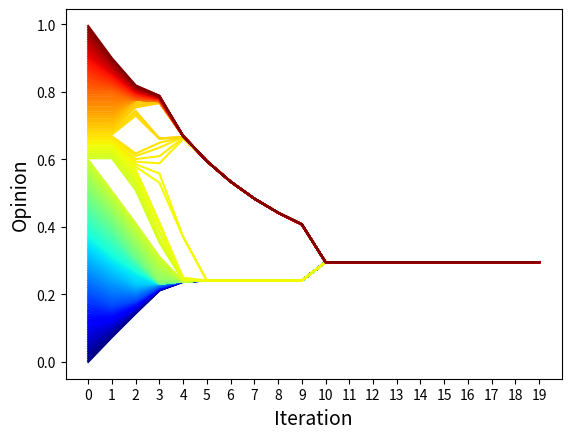

The matplotlib source for this figure:


import numpy as np
import matplotlib.pyplot as plt
import matplotlib.pylab as pl
import scipy.stats as stats
from scipy.stats import truncnorm


def get_startOpinions_1D(N, dist):
    '''
    
    Returns a list of N random numbers. Potentially include other distributions?
    
    '''
    opinions = []
    
    if dist == "uniform_rand":
        opinions = np.random.rand(N)
    elif dist == "uniform_even":
        opinions = np.linspace(0, 1, N)
    elif dist == "normal_rand":
        mean = 0.5
        std_dev = 0.25
        random_numbers = np.random.normal(mean, std_dev, size=100)
        opinions=np.clip(random_numbers, 0, 1)
    #elif dist == "normal_even":
        
    
    
    return list(opinions)

def calc_neighbours(opinions_list, confidence):
    '''
    
    returns a matrix representing neighbours. 1 represents a neighbour (opinion is within confidence distance), 0 represents not a neighbout (too far away).
    
    each row of the matrix represent the neighbours for each "member" in the opinions
    ie row 5 represents the neighbours for the 5th opinion in opinions_list
    
    
    '''
    neighbor_mat = []
    
    for opinion in opinions_list:
        
        
        
        abs_differences = np.absolute(opinions_list - opinion)
        neighbor_mat.append((abs_differences <= confidence)*1)
        
        
        
    return neighbor_mat

def average_surrounding_opinions(opinions, neighbours):
    
    
    '''
    finds the average of the neighbouring opinions 
    '''
    averages = []
    
    for n in neighbours:
        
        averages.append(np.average(n*opinions, weights = n))
        
    return list(averages)

def average_surrounding_opinions_weighted(opinions, neighbours, agentweights):
    
    
    '''
    finds the average of the neighbouring opinions 
    '''
    averages = []
    
    
    for n in neighbours:
        
        
        averages.append(np.average(n*opinions, weights = n*agentweights)) #doesnt work yet
        
    return list(averages)





def check_convergence_ongoing(model_t1, model_t2, convergence_val):
    '''
    Checks if there is "change" in the model between model_t1 and model_t2
    '''
    
    if sum([abs(a-b) for a, b in zip(model_t1, model_t2)]) < convergence_val:
        return True
    else:
        return False

def calc_howmanyconcensuses(model, tolerance = 0.00001):
    
    finaliterance = model[-1]
    
    
    
    
    return 3




def run_model_0(starting_opinions, num_repetitions, confidence, until_convergence = False, convergence_val = 0.0001):
    
    model = [starting_opinions]
    
    for i in range(1, num_repetitions):
        neighbours = calc_neighbours(model[i-1], confidence)
        model.append(average_surrounding_opinions(model[i-1], neighbours))
        if until_convergence == True:
            if check_convergence_ongoing(model[i], model[i-1], convergence_val) == True:
                break
    
    
    return np.array(model)

def run_model_1(starting_opinions, num_repetitions, confidence, change_rate, until_convergence = False, convergence_val = 0.0001):
    '''
    Adds the fact that as time goes on, the agents lean more towards an opinion of 1 at a steady rate
    '''
    
    model = [starting_opinions]
    
    for i in range(1, num_repetitions):
        neighbours = calc_neighbours(model[i-1], confidence)
        model.append(average_surrounding_opinions(model[i-1], neighbours))
        model[i] = [np.min([x + change_rate, 1]) for x in model[i]]
        if until_convergence == True:
            if check_convergence_ongoing(model[i], model[i-1], convergence_val) == True:
                break
    
    return np.array(model)

def run_model_2(starting_opinions, num_repetitions, confidence, change_rate, until_convergence = False, convergence_val = 0.0001, rateofdecrease = 0.01):
    '''
    Adds the fact that as time goes on, the agents lean more towards an opinion of 1 at a steady rate
    Adds a linear decrease in confidence size
    '''
    
    
    
    model = [starting_opinions]
    
    for i in range(1, num_repetitions):
        newconfidence = np.max([confidence - i*rateofdecrease, 0])
        
        neighbours = calc_neighbours(model[i-1], newconfidence)
        
        model.append(average_surrounding_opinions(model[i-1], neighbours))
        
        model[i] = [np.min([x + change_rate, 1]) for x in model[i]]
        
        if until_convergence == True:
            if check_convergence_ongoing(model[i], model[i-1], convergence_val) == True:
                break
    
    return np.array(model)

def run_model_3_V1(starting_opinions, num_repetitions, confidence, influentialagents, influencingconfidencevalues, until_convergence = False, convergence_val = 0.0001, ):
    
    '''
    Runs model with some values having a strong range or not JUST ADJUSTS CONFIDENCE INTERVALS
    '''
    model = [starting_opinions]
    
    confidences = [confidence]*len(starting_opinions)
    
    for i in range(len(influentialagents)):
        confidences[influentialagents[i]] *= influencingconfidencevalues[i]    
    
    for i in range(1, num_repetitions):
        
        neighbours = calc_neighbours(model[i-1], confidences)
        
        model.append(average_surrounding_opinions(model[i-1], neighbours))
        
        if until_convergence == True:
            
            if check_convergence_ongoing(model[i], model[i-1], convergence_val) == True:
                
                break
    
    
    return np.array(model)

def run_model_3_V2(starting_opinions, num_repetitions, confidence, influentialagents, influencingconfidencevalues, influencingweightvalues, until_convergence = False, convergence_val = 0.0001, ):
    
    '''
    Runs model with some values having a strong range or not adjust confidence interval AND influencing weight
    '''
    model = [starting_opinions]
    
    confidences = [confidence]*len(starting_opinions)
    weights = [1]*len(starting_opinions)
    
    for i in range(len(influentialagents)):
        confidences[influentialagents[i]] *= influencingconfidencevalues[i] 
        weights[influentialagents[i]] *= influencingweightvalues[i]
    
    print(confidences)
    
    for i in range(1, num_repetitions):
        
        neighbours = calc_neighbours(model[i-1], confidences)
        
        model.append(average_surrounding_opinions_weighted(model[i-1], neighbours, weights))
        
        if until_convergence == True:
            
            if check_convergence_ongoing(model[i], model[i-1], convergence_val) == True:
                
                break
    
    
    return np.array(model)


def plot_model_Graph_a(model):


    for a in range(1, len(model[:,0])+1):
        
        plt.scatter(model[a-1], [a] * (len(model[a-1])))
        
    plt.ylabel("time steps")
    plt.xlabel("opinion")
 
def plot_model_Graph_b(model, x_label = "Iteration", y_label = "Opinion", axislabelsize = 14, confidence_dist = 0):
    
    num_iterations = len(model[:,0])
    num_agents = len(model[0])
    
    colors = pl.cm.jet(np.linspace(0,1,num_agents))
    
    for a in range(0,num_agents-1):
         plt.plot(range(0, num_iterations), model[:, a], color = colors[a])
         
    plt.xlabel(x_label, fontsize = axislabelsize)
    plt.ylabel(y_label, fontsize = axislabelsize)


    plt.xticks(range(0, num_iterations))
    

    if confidence_dist != 0:
        plt.plot([-0.3, -0.3], [0, confidence_dist], color = "black")




test = get_startOpinions_1D(200, "uniform_even")


model = run_model_3_V2(test, 20, 0.2, until_convergence = False, influentialagents = [0] , influencingconfidencevalues = [3], influencingweightvalues= [14.5])

plot_model_Graph_b(model)
